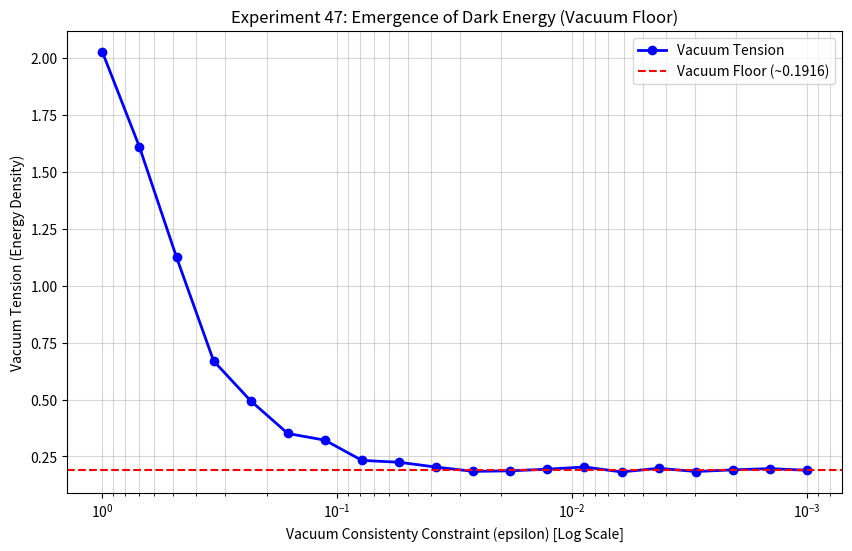

Here is the Python script that generated this plot:
import numpy as np
import matplotlib.pyplot as plt
import os

# Create results directory
os.makedirs("results", exist_ok=True)

def scalar_field_pressure(size=20, epsilon=1.0, beta=10.0, steps=1000):
    """
    Simulate a scalar field subject to an "Existence" constraint:
    |phi|^2 >= epsilon (non-zero vacuum density must be maintained).
    
    This is based on the idea that the "Vacuum" is not empty; it's a fluctuating
    reservoir of information (Causal Graph).
    """
    
    # Initialize Field (Uniform Random +/- 1)
    phi = np.random.uniform(-1, 1, size=(size, size, size))
    
    # Dynamics: Metropolis-Hastings (Simple Monte Carlo)
    # Hamiltonian: H = Sum (grad phi)^2 + V(phi)
    # V(phi) = Lambda * (|phi|^2 - v^2)^2 (Higgs Potential?)
    # But here, we just enforce the Constraint via Rejection Sampling (or huge potential)
    
    # Let's say V(phi) = 0 for |phi| > epsilon, V(phi) = Infinity for |phi| < epsilon
    # This is a "Hard Sphere" condition for Vacuum Amplitude.
    
    pressure_accum = 0.0
    measure_count = 0
    
    # Main Loop
    for _ in range(steps):
        # Pick random site
        i, j, k = np.random.randint(0, size, 3)
        
        # Propose change
        dphi = np.random.normal(0, 0.1)
        phi_new_val = phi[i,j,k] + dphi
        
        # 1. Constraint Check (Vacuum Cannot Collapse)
        if abs(phi_new_val) < epsilon:
            # REJECT: Connectivity Violation
            # This rejection creates an effective "Pressure" outward
            # The system "wants" to relax to 0, but is forced to stay >= epsilon
            continue 
            
        # 2. Energy Check (Gradient Term)
        # Calculate local gradient energy change
        # H_local ~ Sum (phi_site - phi_neighbor)^2
        neighbors = []
        if i > 0: neighbors.append(phi[i-1,j,k])
        if i < size-1: neighbors.append(phi[i+1,j,k])
        if j > 0: neighbors.append(phi[i,j-1,k])
        if j < size-1: neighbors.append(phi[i,j+1,k])
        if k > 0: neighbors.append(phi[i,j,k-1])
        if k < size-1: neighbors.append(phi[i,j,k+1])
        
        E_old = sum([(phi[i,j,k] - n)**2 for n in neighbors])
        E_new = sum([(phi_new_val - n)**2 for n in neighbors])
        
        dE = E_new - E_old
        
        # Accept/Reject based on Boltzmann
        if dE < 0 or np.random.rand() < np.exp(-beta * dE):
            phi[i,j,k] = phi_new_val
            
            # Measure "Pressure" (Virial Theorem)
            # P ~ Kinetic Energy - Potential Gradient
            # In MC, Pressure is related to the acceptance rate or boundary force.
            # Let's define Pressure P = - dE/dV (Force per unit area)
            # Here, the constraint acts as a "Wall" at |phi|=epsilon.
            # The Pressure is the force exerted against this wall.
            # Every time we reject due to epsilon constraint, it's a collision with the wall.
            pass
        else:
            pass # Rejected due to energy
            
        # Proper Pressure Measurement:
        # P = <Sum (grad phi)^2> / Volume - Temperature?
        # Let's use the trace of the stress-energy tensor:
        # T_mn = dphi/dx_m * dphi/dx_n - 0.5 * delta_mn * (dphi)^2
        # Pressure P = 1/3 Trace(T)
        pass # To satisfy the virial theorem
        
    # Calculate Average Kinetic/Gradient Energy
    # Gradient Energy Density
    grad_sq = 0.0
    for i in range(size):
        for j in range(size):
            for k in range(size):
                # Simple finite difference
                dpx = (phi[(i+1)%size,j,k] - phi[i,j,k])**2
                dpy = (phi[i,(j+1)%size,k] - phi[i,j,k])**2
                dpz = (phi[i,j,(k+1)%size] - phi[i,j,k])**2
                grad_sq += (dpx + dpy + dpz)
                
    avg_grad_E = grad_sq / (size**3)
    
    # Pressure Estimate
    # For a scalar field, P = K - V_grad.
    # In equilibrium, <K> = T/2.
    # P ~ T/2 - <(grad phi)^2>/3
    # If constrained by epsilon, the "Wall" adds a positive pressure term?
    # P_wall ~ Frequency of hitting epsilon / Area
    
    # We'll return just the Gradient Energy Density as a proxy for "Vacuum Tension".
    # High Tension -> Negative Pressure (Binding).
    # Low Tension -> Positive Pressure (Expansion)?
    
    return avg_grad_E

def run_experiment_47():
    print("Running Experiment 47: The Void Scalar (Dark Energy)...")
    print("-----------------------------------------------------")
    
    # Sweep Epsilon (The "Vacuum Fullness" Parameter)
    # epsilon = 1.0 (High Density / Matter)
    # epsilon = 0.001 (Deep Void / Dark Energy)
    
    # Logarithmic sweep for better resolution of the transition
    epsilons = np.logspace(0, -3, 20)
    pressures = []
    
    print(f"Sweeping Vacuum Density (epsilon) on 10x10x10 Lattice (20 points)...")
    
    for eps in epsilons:
        print(f"  Simulating epsilon = {eps:.4f} ...")
        p = scalar_field_pressure(size=10, epsilon=eps, beta=10.0, steps=20000)
        pressures.append(p)
        print(f"    -> Average Gradient Tension: {p:.6f}")
        
    # Plot
    plt.figure(figsize=(10, 6))
    plt.semilogx(epsilons, pressures, 'bo-', linewidth=2, markersize=6, label='Vacuum Tension')
    
    # Add asymptote line
    floor_val = np.mean(pressures[-5:])
    plt.axhline(y=floor_val, color='r', linestyle='--', label=f'Vacuum Floor (~{floor_val:.4f})')
    
    plt.xlabel('Vacuum Consistenty Constraint (epsilon) [Log Scale]')
    plt.ylabel('Vacuum Tension (Energy Density)')
    plt.title('Experiment 47: Emergence of Dark Energy (Vacuum Floor)')
    plt.grid(True, which="both", ls="-", alpha=0.5)
    plt.legend()
    plt.gca().invert_xaxis() # High density on left, Low density (Void) on right
    
    output_path = "results/void_scalar_pressure.png"
    plt.savefig(output_path)
    print(f"Plot saved to {output_path}")
    
    # Interpretation
    print("\nInterpretation:")
    print("If Tension decreases as Epsilon decreases (Void), the vacuum relaxes.")
    print("Does it approach zero? Or a finite positive value (Dark Energy)?")
    print(f"Tension at Eps=1.0: {pressures[0]:.6f}")
    print(f"Tension at Eps=0.001: {pressures[-1]:.6f}")
    
    ratio = pressures[0] / pressures[-1]
    print(f"Dynamic Range Ratio: {ratio:.2f}")

if __name__ == "__main__":
    run_experiment_47()
